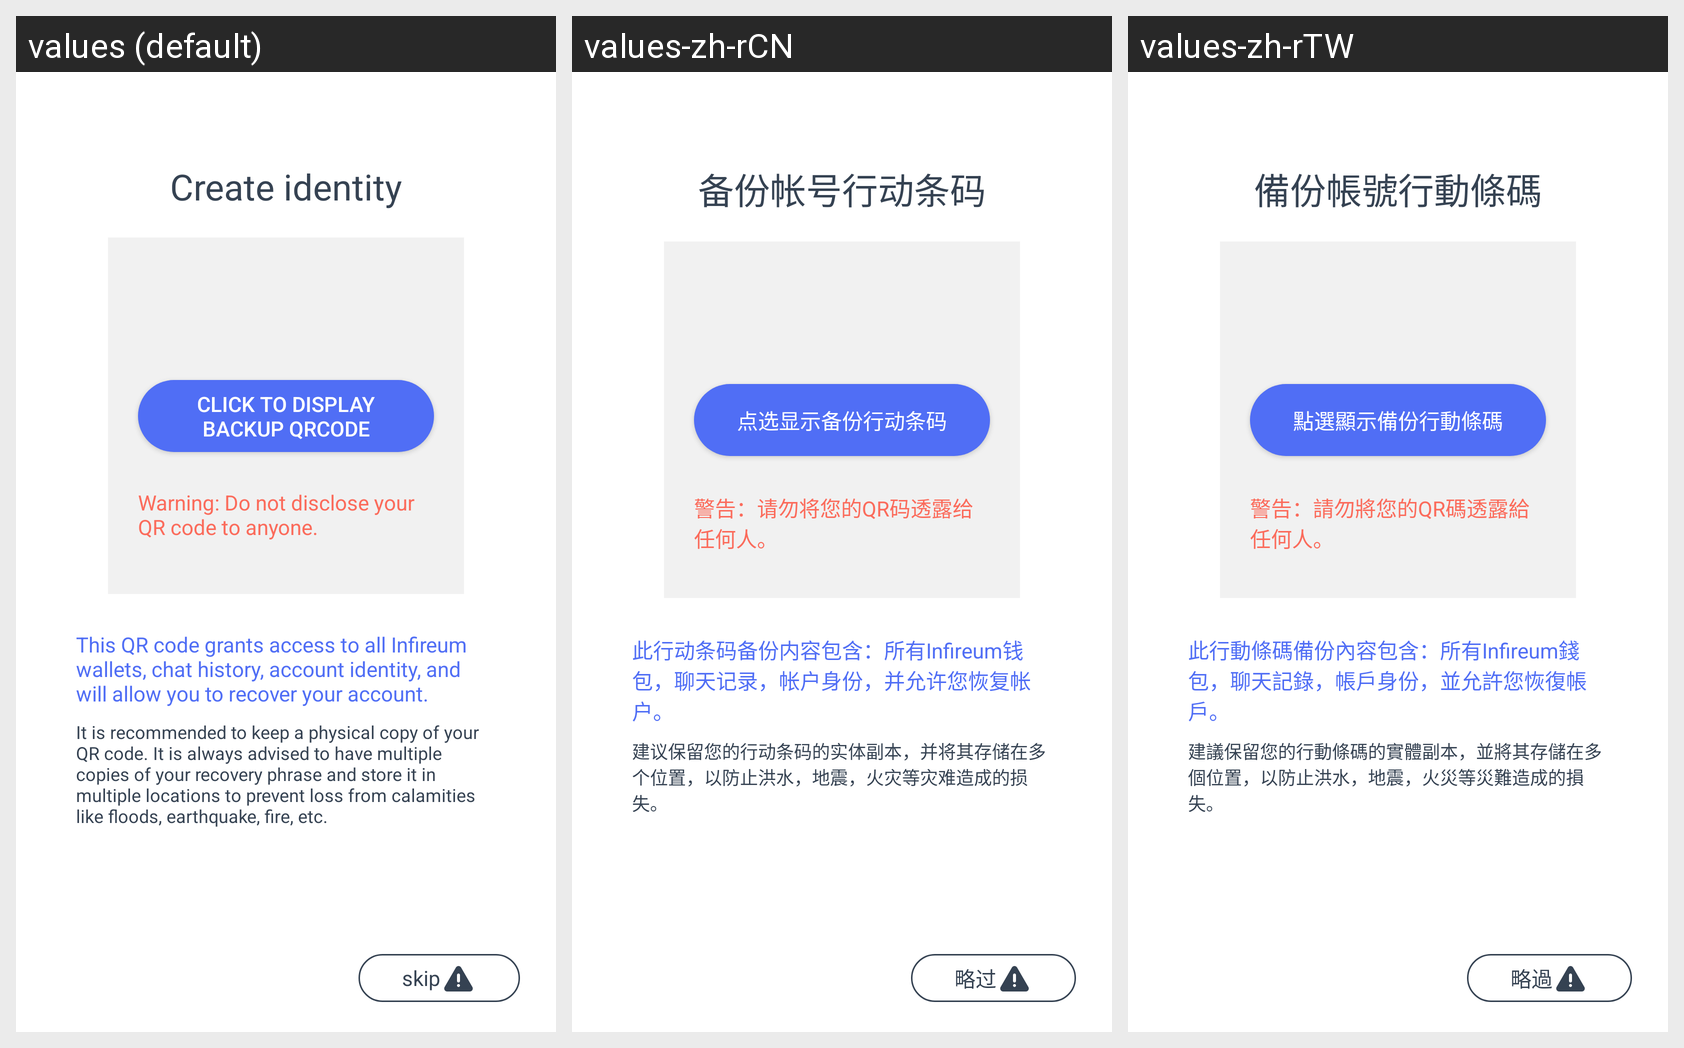

Strings drawn on this Android screen and how each of the app's shown locales translates them:
Android screen res/layout/activity_mnemonics_start.xml rendered under 3 locales, left to right: values (default), values-zh-rCN, values-zh-rTW. Device: Nexus 5 (rendered at 1080×1920; each locale shown at half size, 540×960, under a caption strip naming it); theme PrimaryTheme.
Strings drawn on this screen, with the default value and each locale's value (text and hints the layout hard-codes, and strings that could not be matched under every locale, appear in the picture but are not listed):

create_id_title
  values: Create identity
  values-zh-rCN: 备份帐号行动条码
  values-zh-rTW: 備份帳號行動條碼

click_to_display_backup_qrcode
  values: Click to display backup qrcode
  values-zh-rCN: 点选显示备份行动条码
  values-zh-rTW: 點選顯示備份行動條碼

create_identity_desc_2
  values: Warning: Do not disclose your QR code to anyone.
  values-zh-rCN: 警告：请勿将您的QR码透露给任何人。
  values-zh-rTW: 警告：請勿將您的QR碼透露給任何人。

mnemonic_start_tip_1
  values: This QR code grants access to all Infireum wallets, chat history, account identity, and will allow you to recover your account.
  values-zh-rCN: 此行动条码备份内容包含：所有Infireum钱包，聊天记录，帐户身份，并允许您恢复帐户。
  values-zh-rTW: 此行動條碼備份內容包含：所有Infireum錢包，聊天記錄，帳戶身份，並允許您恢復帳戶。

mnemonic_start_tip_2
  values: It is recommended to keep a physical copy of your QR code. It is always advised to have multiple copies of your recovery phrase and store it in multiple locations to prevent loss from calamities like floods, earthquake, fire, etc.
  values-zh-rCN: 建议保留您的行动条码的实体副本，并将其存储在多个位置，以防止洪水，地震，火灾等灾难造成的损失。
  values-zh-rTW: 建議保留您的行動條碼的實體副本，並將其存儲在多個位置，以防止洪水，地震，火災等災難造成的損失。

g_skip
  values: skip
  values-zh-rCN: 略过
  values-zh-rTW: 略過
